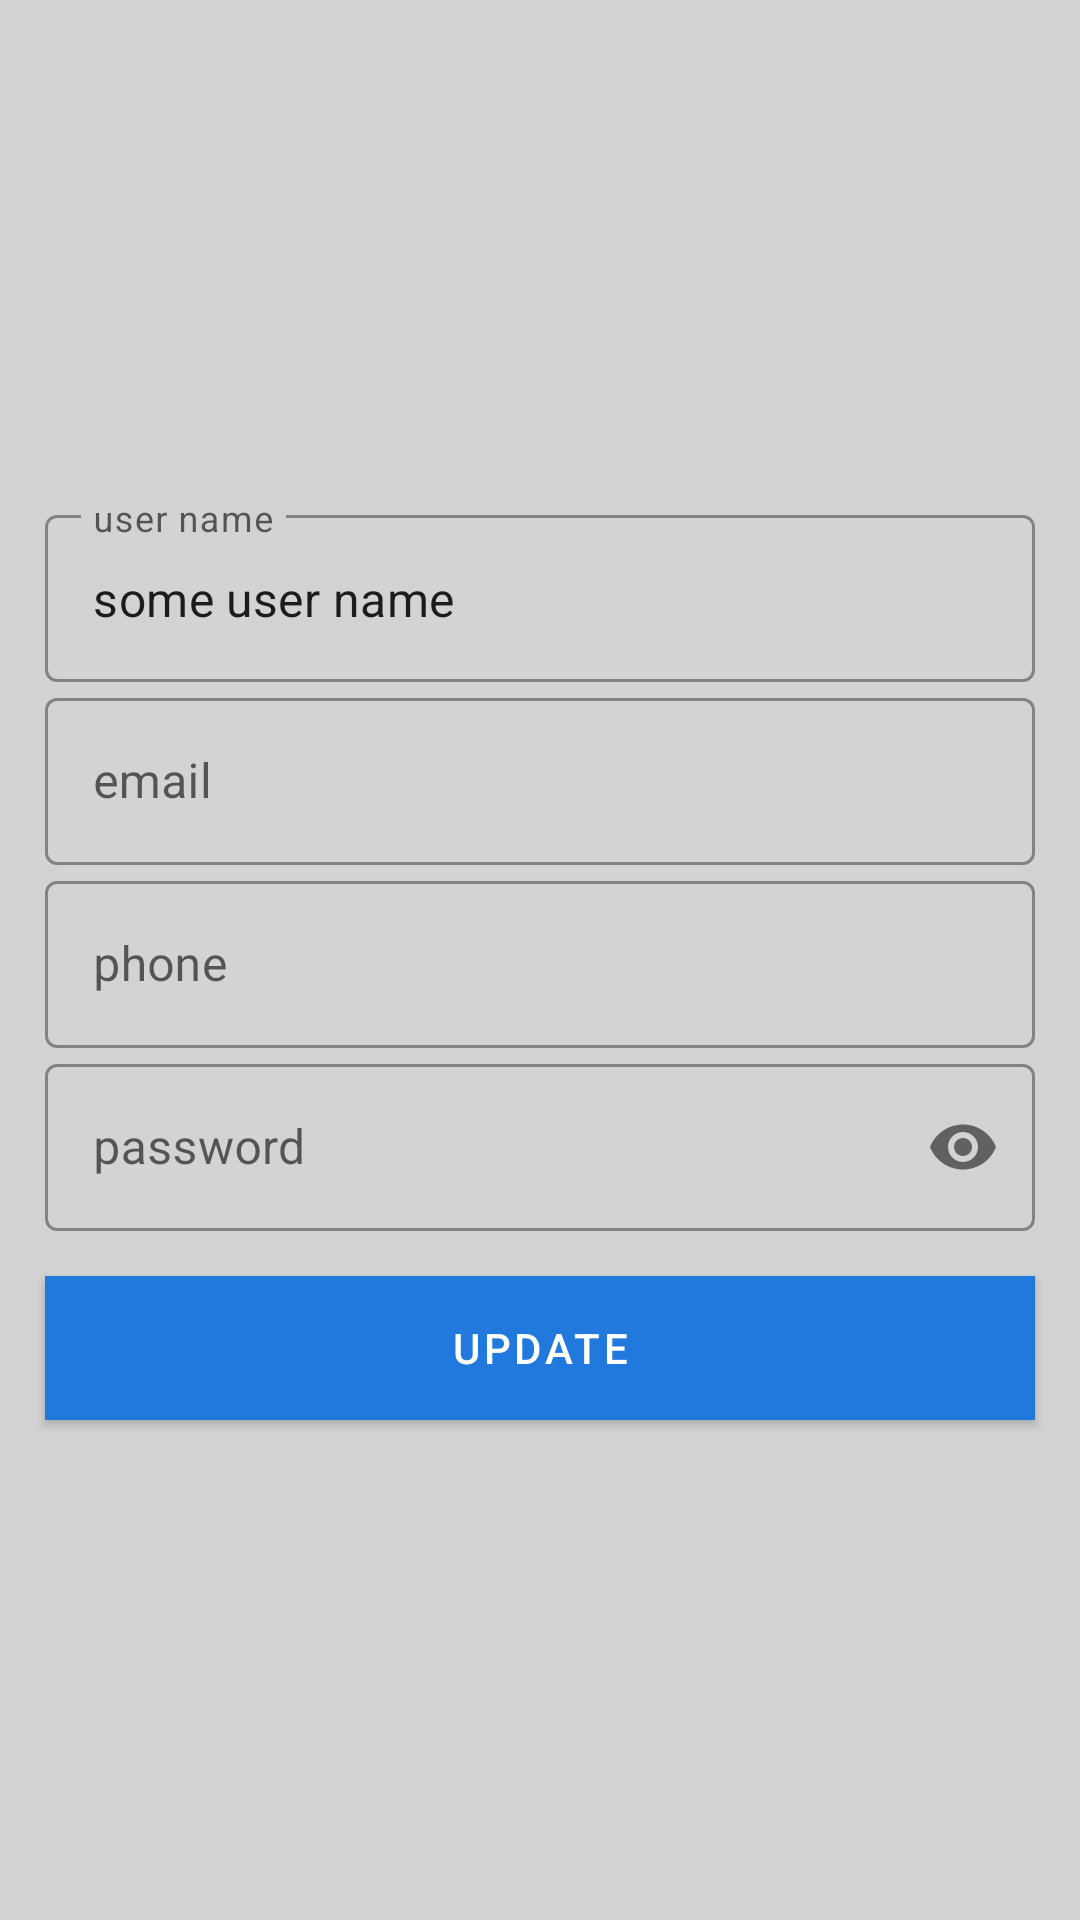

Android layout source for this screen:
<!-- AndroidManifest.xml: application theme Theme.MyApplication -->
<!-- res/layout/user_profile_frag.xml -->
<?xml version="1.0" encoding="utf-8"?>
<LinearLayout xmlns:android="http://schemas.android.com/apk/res/android"
    xmlns:app="http://schemas.android.com/apk/res-auto"
    xmlns:tools="http://schemas.android.com/tools"
    android:layout_width="match_parent"
    android:layout_height="match_parent"
    android:gravity="center"
    android:orientation="vertical"
    android:background="#D3D3D3">
    <com.google.android.material.textfield.TextInputLayout
        android:layout_width="match_parent"
        android:layout_marginHorizontal="15dp"
        android:layout_height="wrap_content"
        android:hint="user name"
        style="@style/Widget.MaterialComponents.TextInputLayout.OutlinedBox">
        <com.google.android.material.textfield.TextInputEditText
            android:imeOptions="actionNext"
            android:singleLine="true"
            android:layout_width="match_parent"
            android:layout_height="wrap_content"
            android:inputType="textPersonName"
            android:id="@+id/userNameEt"
            android:text="some user name"
            />
    </com.google.android.material.textfield.TextInputLayout>
    <com.google.android.material.textfield.TextInputLayout
        android:layout_width="match_parent"
        android:layout_marginHorizontal="15dp"
        android:layout_height="wrap_content"
        android:hint="email"
        style="@style/Widget.MaterialComponents.TextInputLayout.OutlinedBox">
        <com.google.android.material.textfield.TextInputEditText
            android:imeOptions="actionNext"
            android:singleLine="true"
            android:layout_width="match_parent"
            android:layout_height="wrap_content"
            android:inputType="textEmailAddress"
            android:id="@+id/userEmailEt"
            />
    </com.google.android.material.textfield.TextInputLayout>
    <com.google.android.material.textfield.TextInputLayout
        android:layout_width="match_parent"
        android:layout_marginHorizontal="15dp"
        android:layout_height="wrap_content"
        android:hint="phone"
        style="@style/Widget.MaterialComponents.TextInputLayout.OutlinedBox">
        <com.google.android.material.textfield.TextInputEditText
            android:imeOptions="actionNext"
            android:singleLine="true"
            android:layout_width="match_parent"
            android:layout_height="wrap_content"
            android:inputType="phone"
            android:id="@+id/userPhoneEt"
            />
    </com.google.android.material.textfield.TextInputLayout>
    <com.google.android.material.textfield.TextInputLayout
        android:layout_width="match_parent"
        android:layout_marginHorizontal="15dp"
        android:layout_height="wrap_content"
        app:passwordToggleEnabled="true"
        android:hint="password"
        style="@style/Widget.MaterialComponents.TextInputLayout.OutlinedBox">

        <com.google.android.material.textfield.TextInputEditText
            android:imeOptions="actionNext"
            android:singleLine="true"
            android:layout_width="match_parent"
            android:layout_height="wrap_content"
            android:inputType="textPassword"
            android:id="@+id/userPasswordEt"
            />
    </com.google.android.material.textfield.TextInputLayout>

    <com.google.android.material.button.MaterialButton
        android:layout_marginTop="15dp"
        android:layout_width="match_parent"
        android:layout_height="wrap_content"
        android:id="@+id/saveBtn"
        android:text="Update"
        app:cornerRadius="5dp"
        android:textColor="#fff"
        android:background="@color/light_blue"
        android:layout_marginHorizontal="15dp"
        />

</LinearLayout>
<!-- resources referenced by this layout -->
<resources>
  <color name="light_blue">#01A9EA</color>
  <style name="Theme.MyApplication" parent="Theme.MaterialComponents.DayNight.NoActionBar">
          <item name="android:buttonTint">@color/light_blue</item>
          
          <item name="colorPrimary">#2179DD</item>
          <item name="colorPrimaryVariant">#0277BD</item>
          <item name="colorOnPrimary">@color/white</item>
          
          <item name="colorSecondary">#155BAA</item>
          <item name="colorSecondaryVariant">@color/teal_700</item>
          <item name="colorOnSecondary">@color/black</item>
          
          <item name="android:statusBarColor" tools:targetApi="l">?attr/colorPrimaryVariant</item>
          
      </style>
  <color name="white">#FFFFFFFF</color>
  <color name="teal_700">#FF018786</color>
  <color name="black">#FF000000</color>
</resources>
